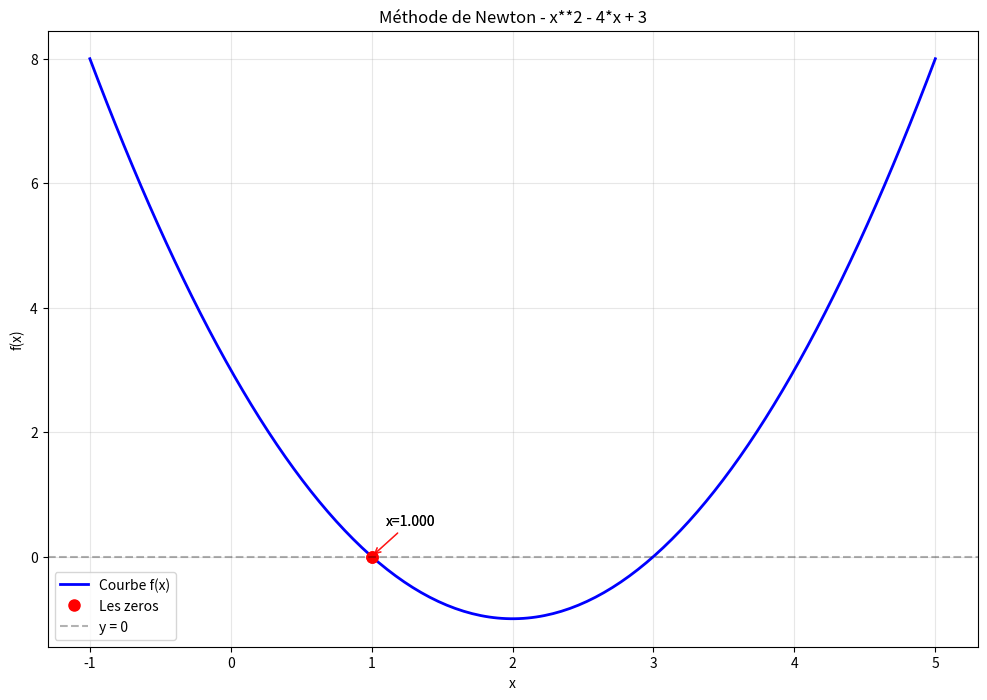

Write the Python code that produced this figure.
import numpy as np
from matplotlib import pyplot as plt

def derive(f, x, h=1e-6):
    return (f(x + h) - f(x - h)) / (2 * h)

def newton(fct, x0 = 0, tol=1e-6, max_iter=100):

    x = x0
    for i in range(max_iter):
        fct_x = fct(x)
        df_x = derive(fct, x)

        if abs(df_x) < 1e-15 : raise ValueError("La derivé est nulle, la methode a echouer")
        x_next = x - (fct_x/df_x)

        if abs(x_next - x)  < tol:
            return x_next, i+1
        x = x_next

    print(f"La methode de Newtion n'a pas convergé après {max_iter} iterations")
    return x, max_iter


def racine_trouve(fct, point_intials):
    if len(point_intials) < 1: raise ValueError("la taille des point initial dois depasser 1")

    racineX = list()
    racineY = list()
    iterations_list = list()

    for i in point_intials:
        try:
            resultat, iter = newton(fct, x0=i)
            racine_arrondi = round(resultat, 8)
            racineX.append(racine_arrondi)
            racineY.append(fct(racine_arrondi))
            iterations_list.append(iter)
            print(f"x = {i:6.2f} → Convergence vers x = {resultat:.10f} (en {iter} itérations)")
        except ValueError as e:
            print(f"x0 = {i:6.2f} → Échec: {e}")

    return racineX, racineY, iterations_list

def presentation(x_point, fct, racineX, racineY, iterations_list, titre):
    y_point = [fct(i) for i in x_point]

    plt.figure(figsize=(12,8))
    plt.plot(x_point, y_point, 'b-', label='Courbe f(x)', linewidth=2)
    plt.plot(racineX, racineY, 'ro', markersize=8, label="Les zeros")
    plt.axhline(y=0, color='k', linestyle='--', alpha=0.3, label='y = 0')

    for i, (x, y, iters) in enumerate(zip(racineX, racineY, iterations_list)):
        plt.annotate(f'x={x:.3f}',
                     xy=(x, y), xytext=(x + 0.1, y + 0.5),
                     arrowprops=dict(arrowstyle='->', color='red', alpha=0.7))

    plt.xlabel("x")
    plt.ylabel("f(x)")
    plt.grid(True, alpha=0.3)
    plt.legend()
    plt.title(f"Méthode de Newton - {titre}")
    plt.show()


def fct(x):
    return x**2 - 4*x + 3

resultat, iter = newton(fct)
print(f"La zero de la fonction est {resultat}, obtenue a l'iteration {iter}")

point_initials = [0, 1]
racineX, racineY, iterations_list = racine_trouve(fct, point_initials)
x_point = np.linspace(-1, 5, 200)
presentation(x_point, fct, racineX, racineY, iterations_list, "x**2 - 4*x + 3")



